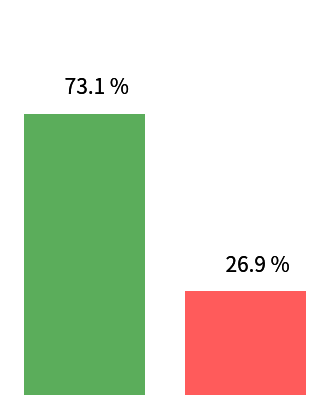

Here is the Python script that generated this plot: (Note: this script raises an exception after producing the figure.)
import itertools

import pandas as pd
from matplotlib import pyplot as plt, ticker
from os.path import join
import numpy as np
from matplotlib import colors
from mpl_toolkits.axes_grid1 import make_axes_locatable

def plot_(primary):
    percent = 100*primary/sum(primary)
    labels= ['True prediction', 'False prediction']
    xpos= [0,0.4]
    width = [0.3,0.3]
    fig, axes = plt.subplots(nrows=1, ncols=1, sharey=True)
    fig.set_size_inches(4, 5)
    ax=axes
    plt.bar(xpos,percent,  align='center', alpha=.4, color=['green', 'red'], width=width)
    plt.bar(xpos,percent,  align='center', alpha=.4, color=['green', 'red'], width=width)

    plt.xticks(xpos, labels)
    plt.ylim([0,100])
    # for item in [fig, ax]:
    #     item.patch.set_visible(False)
    ax.axis('off')
    ax.spines['top'].set_visible(False)
    ax.spines['right'].set_visible(False)
    ax.spines['left'].set_visible(False)

    for i in ax.patches:
        # get_x pulls left or right; get_height pushes up or down
        if i.get_height()>1.0:
            ax.text(i.get_x() + 0.3*i.get_width(), i.get_height() + 5.0, '{:5.1f} %'.format(i.get_height()), fontsize=15,
                    color='black', rotation=0)

#https://stackoverflow.com/questions/33371939/calculate-rgb-equivalent-of-base-colors-with-alpha-of-0-5-over-white-background
def make_rgb_transparent(rgb, bg_rgb, alpha):
    return [alpha * c1 + (1 - alpha) * c2
            for (c1, c2) in zip(rgb, bg_rgb)]


def plot_stacked(ax, filename, correct, wrong):
    percent1 = 100. * correct / sum(correct)
    percent2 = 100. * wrong / sum(wrong)
    labels = ['Fraser et al.', 'Robinson et al.']
    #     xpos= [0,0.4]
    xpos = [0, 2]
    width = [1.0, 1.0]


    print(percent1)
    print(percent2)
    bottom = [percent1[0], percent2[0]]
    top = [percent1[1], percent2[1]]
    ORANGE = (255 / 256., 127 / 256., 0, 1.0)
    BLUE = (55 / 256., 126 / 256., 184 / 256., 1.0)
    LIGHT_BLUE = (0.65098041296005249, 0.80784314870834351, 0.89019608497619629, 1.0)
    #     colors = [BLUE, ORANGE]
    BLACK = [0, 0, 0, 1.0]
    RED = [1., 0, 0, 1.0]
    # colors = ['green', 'red']
    # colors= ["#2ecc71", "#e74c3c"]
    selected_colors= ["#34495e", "#e74c3c"]
    alpha = 0.7
    selected_colors = [ colors.colorConverter.to_rgb(c) for c in selected_colors]
    selected_colors = [ make_rgb_transparent(rgb, (1, 1, 1), alpha) for rgb in selected_colors]


    # colors = [BLACK, RED]

    #     colors = [GREEN, ORANGE]
    p1 = ax.bar(xpos, bottom, align='center',  color=[selected_colors[0]] * 2, width=width)
    p2 = ax.bar(xpos, top, bottom=bottom, align='center',  color=[selected_colors[1]] * 2, width=width)
    ax.grid()
    ax.set_ylim([0, 100])

    ax.axis('off')
    ax.spines['top'].set_visible(False)
    ax.spines['right'].set_visible(False)
    ax.spines['left'].set_visible(False)
    ax.spines['bottom'].set_visible(False)

    # plt.yticks([])
    # plt.ylim((0, 130))

    bottom_strs = ['%1.2f' % i + '%' for i in bottom]
    top_strs = ['%1.2f' % i + '%' for i in top]

    table = ax.table(cellText=[bottom_strs, top_strs],
                      rowLabels=['True Rate', 'Error Rate'],
                      rowColours=selected_colors,
                      colLabels=labels,
                      loc='bottom', fontsize=14, cellLoc='center')

    # plt.subplots_adjust(left=0.3, bottom=0.2)

    # iterate through cells of a table
    table_props = table.properties()
    table_cells = table_props['child_artists']
    for i, cell in enumerate(table_cells):
        print(i)
        if i in [6]:
            cell.get_text().set_fontsize(20)
            cell.get_text().set_color('w')

    table.auto_set_font_size(False)
    table.set_fontsize(10)
    table.scale(1.3, 1.3)

#     saving_filename = join(dirname(filename), 'BCR_distribution.png')
#     print saving_filename
#     plt.savefig(saving_filename)

primary = np.array([95,35])
mets = np.array([72,23])

def plot_external_validation_all(ax):
    plot_stacked(ax, '', primary, mets)




def plot_external_validation_matrix(ax):
    normalize = True
    labels = np.array([['TR', 'TR'], ['ER ', 'ER']])
    cmap = plt.cm.Reds
    cm = np.array([primary, mets])

    if normalize:
        cm = 100. * cm.astype('float') / cm.sum(axis=1)[:, np.newaxis]
        print("Normalized confusion matrix")
    else:
        print('Confusion matrix, without normalization')

    classes = ['{}\n{}'.format('Fraser et al.', '(localized)'), '{}\n{}'.format('Robinson et al.', '(metastatic)')]
    cm=cm.T
    im = ax.imshow(cm, interpolation='nearest', cmap=cmap)
    fig = plt.gcf()
    divider = make_axes_locatable(ax)
    cax = divider.append_axes('left', size='10%', pad=0.1)

    cb = fig.colorbar(im, cax=cax, orientation='vertical')
    cax.yaxis.set_ticks_position("left")
    cb.outline.set_visible(False)
    tick_marks = np.arange(len(classes))

    if labels is None:
        fmt = '{:.2f}%' if normalize else '{:d}'
    else:
        fmt = '{}: {:.2f}%' if normalize else '{}: {:d}'

    thresh = cm.max() / 2.
    for i, j in itertools.product(list(range(cm.shape[0])), list(range(cm.shape[1]))):
        text = fmt.format(labels[i, j], cm[i, j])
        ax.text(j, i, text,
                 horizontalalignment="center",
                 color="white" if cm[i, j] > thresh else "black", fontsize=12)

    fontproperties = {'family': 'Arial', 'weight': 'bold', 'size': 14}

    ax.spines['top'].set_visible(False)
    ax.spines['right'].set_visible(False)
    ax.spines['left'].set_visible(False)
    ax.spines['bottom'].set_visible(False)

    ax.set_xticks(tick_marks )
    ax.set_xticklabels(classes, rotation=0)
    ax.set_yticks([])
    ax2 = divider.append_axes('bottom', size='5%', pad=0.6)
    ax2.spines['top'].set_visible(False)
    ax2.spines['right'].set_visible(False)
    ax2.spines['left'].set_visible(False)
    ax2.spines['bottom'].set_visible(False)
    ax2.set_yticks([])
    ax2.set_xticks([])


if __name__ =='__main__':

    plot_(primary)
    plt.savefig('./output/external_validation_primary.png',  dpi=600)

    plot_(mets)
    plt.savefig('./output/external_validation_mets.png', dpi=600)

    fig, axes = plt.subplots(nrows=1, ncols=1, sharey=True)
    fig.set_size_inches(5, 7)
    ax = axes
    plot_stacked(ax, '', primary, mets)
    plt.savefig('./output/external_validation_all.png', dpi=600)

    fig= plt.figure(figsize=(4,4))
    ax= fig.subplots(1,1)
    plot_external_validation_matrix(ax)
    plt.savefig('./output/external_validation_matrix.png', dpi=200)
